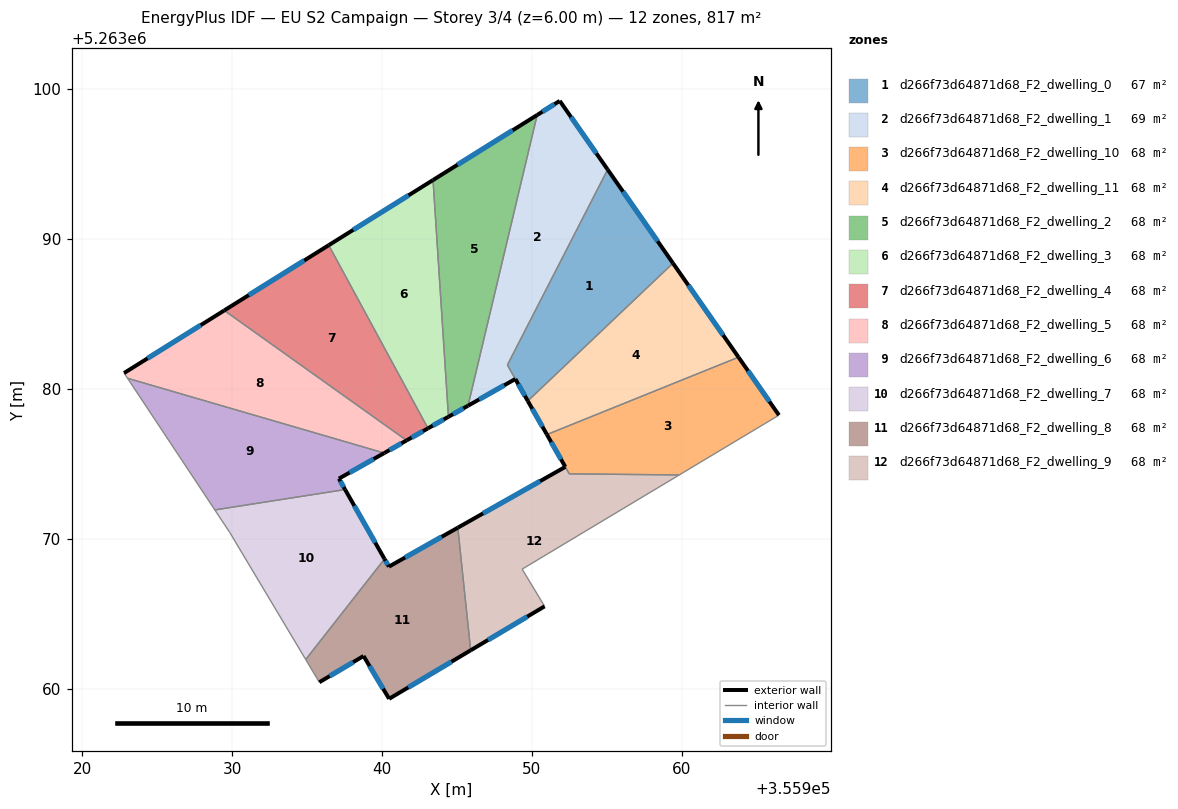
=== STOREY PLAN SPEC (per zone: floor XY polygon, exterior-wall plan segments, windows/doors) ===
zone 1: d266f73d64871d68_F2_dwelling_0  (67.2 m²)
  floor: (355955.05, 5263094.64) (355959.41, 5263088.39) (355949.72, 5263079.19) (355948.36, 5263081.59)
  exterior wall: (355959.41, 5263088.39) – (355955.05, 5263094.64)  [7.6 m]
    window: (355958.39, 5263089.85) – (355956.07, 5263093.17)  [6.4 m²]
  exterior wall: (355948.89, 5263080.66) – (355949.72, 5263079.19)  [1.7 m]
    window: (355949.09, 5263080.31) – (355949.53, 5263079.54)  [1.4 m²]
  interior walls: 3
zone 2: d266f73d64871d68_F2_dwelling_1  (69.0 m²)
  floor: (355951.85, 5263099.22) (355955.05, 5263094.64) (355948.36, 5263081.59) (355948.89, 5263080.66) (355945.73, 5263078.88) (355950.35, 5263098.28)
  exterior wall: (355951.85, 5263099.22) – (355950.35, 5263098.28)  [1.8 m]
    window: (355951.50, 5263099.00) – (355950.70, 5263098.50)  [1.5 m²]
  exterior wall: (355955.05, 5263094.64) – (355951.85, 5263099.22)  [5.6 m]
    window: (355954.30, 5263095.71) – (355952.61, 5263098.14)  [4.7 m²]
  exterior wall: (355945.73, 5263078.88) – (355948.89, 5263080.66)  [3.6 m]
    window: (355946.47, 5263079.29) – (355948.15, 5263080.24)  [3.1 m²]
  interior walls: 3
zone 3: d266f73d64871d68_F2_dwelling_10  (67.9 m²)
  floor: (355963.79, 5263082.11) (355966.48, 5263078.25) (355959.83, 5263074.26) (355952.49, 5263074.33) (355951.00, 5263076.95)
  exterior wall: (355966.48, 5263078.25) – (355963.79, 5263082.11)  [4.7 m]
    window: (355965.85, 5263079.15) – (355964.42, 5263081.20)  [4.0 m²]
  exterior wall: (355951.00, 5263076.95) – (355952.23, 5263074.79)  [2.5 m]
    window: (355951.29, 5263076.44) – (355951.94, 5263075.30)  [2.1 m²]
  interior walls: 4
zone 4: d266f73d64871d68_F2_dwelling_11  (68.1 m²)
  floor: (355959.41, 5263088.39) (355963.79, 5263082.11) (355951.00, 5263076.95) (355949.72, 5263079.19)
  exterior wall: (355949.72, 5263079.19) – (355951.00, 5263076.95)  [2.6 m]
    window: (355950.02, 5263078.67) – (355950.70, 5263077.48)  [2.2 m²]
  exterior wall: (355963.79, 5263082.11) – (355959.41, 5263088.39)  [7.6 m]
    window: (355962.76, 5263083.59) – (355960.44, 5263086.91)  [6.5 m²]
  interior walls: 2
zone 5: d266f73d64871d68_F2_dwelling_2  (68.1 m²)
  floor: (355950.35, 5263098.28) (355945.73, 5263078.88) (355944.42, 5263078.14) (355943.40, 5263093.94)
  exterior wall: (355944.42, 5263078.14) – (355945.73, 5263078.88)  [1.5 m]
    window: (355944.73, 5263078.31) – (355945.43, 5263078.70)  [1.3 m²]
  exterior wall: (355950.35, 5263098.28) – (355943.40, 5263093.94)  [8.2 m]
    window: (355948.71, 5263097.26) – (355945.03, 5263094.96)  [6.9 m²]
  interior walls: 2
zone 6: d266f73d64871d68_F2_dwelling_3  (68.1 m²)
  floor: (355943.40, 5263093.94) (355944.42, 5263078.14) (355943.06, 5263077.37) (355936.43, 5263089.59)
  exterior wall: (355943.06, 5263077.37) – (355944.42, 5263078.14)  [1.6 m]
    window: (355943.38, 5263077.55) – (355944.10, 5263077.95)  [1.3 m²]
  exterior wall: (355943.40, 5263093.94) – (355936.43, 5263089.59)  [8.2 m]
    window: (355941.76, 5263092.92) – (355938.07, 5263090.61)  [6.9 m²]
  interior walls: 2
zone 7: d266f73d64871d68_F2_dwelling_4  (68.1 m²)
  floor: (355936.43, 5263089.59) (355943.06, 5263077.37) (355941.63, 5263076.56) (355929.46, 5263085.23)
  exterior wall: (355941.63, 5263076.56) – (355943.06, 5263077.37)  [1.6 m]
    window: (355941.97, 5263076.75) – (355942.72, 5263077.18)  [1.4 m²]
  exterior wall: (355936.43, 5263089.59) – (355929.46, 5263085.23)  [8.2 m]
    window: (355934.80, 5263088.57) – (355931.10, 5263086.26)  [6.9 m²]
  interior walls: 2
zone 8: d266f73d64871d68_F2_dwelling_5  (68.1 m²)
  floor: (355941.63, 5263076.56) (355940.14, 5263075.72) (355923.01, 5263080.71) (355922.78, 5263081.06) (355929.46, 5263085.23)
  exterior wall: (355940.14, 5263075.72) – (355941.63, 5263076.56)  [1.7 m]
    window: (355940.49, 5263075.91) – (355941.28, 5263076.36)  [1.4 m²]
  exterior wall: (355929.46, 5263085.23) – (355922.78, 5263081.06)  [7.9 m]
    window: (355927.89, 5263084.25) – (355924.35, 5263082.04)  [6.7 m²]
  interior walls: 3
zone 9: d266f73d64871d68_F2_dwelling_6  (68.1 m²)
  floor: (355940.14, 5263075.72) (355937.11, 5263074.01) (355937.53, 5263073.28) (355928.83, 5263071.92) (355923.01, 5263080.71)
  exterior wall: (355937.11, 5263074.01) – (355940.14, 5263075.72)  [3.5 m]
    window: (355937.82, 5263074.41) – (355939.43, 5263075.32)  [2.9 m²]
  exterior wall: (355937.53, 5263073.28) – (355937.11, 5263074.01)  [0.8 m]
    window: (355937.43, 5263073.45) – (355937.21, 5263073.84)  [0.7 m²]
  interior walls: 3
zone 10: d266f73d64871d68_F2_dwelling_7  (68.1 m²)
  floor: (355937.53, 5263073.28) (355940.16, 5263068.64) (355934.90, 5263061.94) (355929.83, 5263070.42) (355928.83, 5263071.92)
  exterior wall: (355940.16, 5263068.64) – (355937.53, 5263073.28)  [5.3 m]
    window: (355939.54, 5263069.73) – (355938.15, 5263072.19)  [4.5 m²]
  interior walls: 4
zone 11: d266f73d64871d68_F2_dwelling_8  (68.1 m²)
  floor: (355945.05, 5263070.74) (355945.91, 5263062.55) (355940.47, 5263059.31) (355938.76, 5263062.17) (355935.81, 5263060.42) (355934.90, 5263061.94) (355940.16, 5263068.64) (355940.45, 5263068.13)
  exterior wall: (355940.45, 5263068.13) – (355940.16, 5263068.64)  [0.6 m]
    window: (355940.38, 5263068.25) – (355940.23, 5263068.52)  [0.5 m²]
  exterior wall: (355945.05, 5263070.74) – (355940.45, 5263068.13)  [5.3 m]
    window: (355943.97, 5263070.12) – (355941.53, 5263068.74)  [4.5 m²]
  exterior wall: (355940.47, 5263059.31) – (355945.91, 5263062.55)  [6.3 m]
    window: (355941.74, 5263060.07) – (355944.63, 5263061.79)  [5.3 m²]
  exterior wall: (355938.76, 5263062.17) – (355940.47, 5263059.31)  [3.3 m]
    window: (355939.16, 5263061.50) – (355940.07, 5263059.98)  [2.8 m²]
  exterior wall: (355935.81, 5263060.42) – (355938.76, 5263062.17)  [3.4 m]
    window: (355936.50, 5263060.83) – (355938.07, 5263061.76)  [2.9 m²]
  interior walls: 3
zone 12: d266f73d64871d68_F2_dwelling_9  (68.4 m²)
  floor: (355959.83, 5263074.26) (355949.34, 5263067.97) (355950.84, 5263065.49) (355945.91, 5263062.55) (355945.05, 5263070.74) (355952.23, 5263074.79) (355952.49, 5263074.33)
  exterior wall: (355952.23, 5263074.79) – (355945.05, 5263070.74)  [8.2 m]
    window: (355950.54, 5263073.84) – (355946.74, 5263071.69)  [7.0 m²]
  exterior wall: (355945.91, 5263062.55) – (355950.84, 5263065.49)  [5.7 m]
    window: (355947.07, 5263063.24) – (355949.68, 5263064.80)  [4.8 m²]
  interior walls: 5

=== DERIVED (storey summary) ===
Building: EU S2 Campaign
Storey: 3 of 4  (floor level z = 6.00 m)
Storey gross floor area: 817.5 m²
Zones on this storey: 12
  - d266f73d64871d68_F2_dwelling_0: floor 67.2 m²; exterior wall 9.3 m (27.9 m²); 2 window(s) 7.9 m²; WWR 28.1%
  - d266f73d64871d68_F2_dwelling_1: floor 69.0 m²; exterior wall 11.0 m (33.0 m²); 3 window(s) 9.3 m²; WWR 28.1%
  - d266f73d64871d68_F2_dwelling_10: floor 67.9 m²; exterior wall 7.2 m (21.6 m²); 2 window(s) 6.1 m²; WWR 28.1%
  - d266f73d64871d68_F2_dwelling_11: floor 68.1 m²; exterior wall 10.2 m (30.7 m²); 2 window(s) 8.6 m²; WWR 28.1%
  - d266f73d64871d68_F2_dwelling_2: floor 68.1 m²; exterior wall 9.7 m (29.1 m²); 2 window(s) 8.2 m²; WWR 28.1%
  - d266f73d64871d68_F2_dwelling_3: floor 68.1 m²; exterior wall 9.8 m (29.3 m²); 2 window(s) 8.2 m²; WWR 28.1%
  - d266f73d64871d68_F2_dwelling_4: floor 68.1 m²; exterior wall 9.9 m (29.6 m²); 2 window(s) 8.3 m²; WWR 28.1%
  - d266f73d64871d68_F2_dwelling_5: floor 68.1 m²; exterior wall 9.6 m (28.8 m²); 2 window(s) 8.1 m²; WWR 28.1%
  - d266f73d64871d68_F2_dwelling_6: floor 68.1 m²; exterior wall 4.3 m (12.9 m²); 2 window(s) 3.6 m²; WWR 28.1%
  - d266f73d64871d68_F2_dwelling_7: floor 68.1 m²; exterior wall 5.3 m (16.0 m²); 1 window(s) 4.5 m²; WWR 28.1%
  - d266f73d64871d68_F2_dwelling_8: floor 68.1 m²; exterior wall 19.0 m (56.9 m²); 5 window(s) 16.0 m²; WWR 28.1%
  - d266f73d64871d68_F2_dwelling_9: floor 68.4 m²; exterior wall 14.0 m (42.0 m²); 2 window(s) 11.8 m²; WWR 28.1%
Zone adjacency (shared interzone walls):
  - d266f73d64871d68_F2_dwelling_0 ↔ d266f73d64871d68_F2_dwelling_1
  - d266f73d64871d68_F2_dwelling_0 ↔ d266f73d64871d68_F2_dwelling_11
  - d266f73d64871d68_F2_dwelling_1 ↔ d266f73d64871d68_F2_dwelling_2
  - d266f73d64871d68_F2_dwelling_10 ↔ d266f73d64871d68_F2_dwelling_11
  - d266f73d64871d68_F2_dwelling_10 ↔ d266f73d64871d68_F2_dwelling_9
  - d266f73d64871d68_F2_dwelling_2 ↔ d266f73d64871d68_F2_dwelling_3
  - d266f73d64871d68_F2_dwelling_3 ↔ d266f73d64871d68_F2_dwelling_4
  - d266f73d64871d68_F2_dwelling_4 ↔ d266f73d64871d68_F2_dwelling_5
  - d266f73d64871d68_F2_dwelling_5 ↔ d266f73d64871d68_F2_dwelling_6
  - d266f73d64871d68_F2_dwelling_6 ↔ d266f73d64871d68_F2_dwelling_7
  - d266f73d64871d68_F2_dwelling_7 ↔ d266f73d64871d68_F2_dwelling_8
  - d266f73d64871d68_F2_dwelling_8 ↔ d266f73d64871d68_F2_dwelling_9